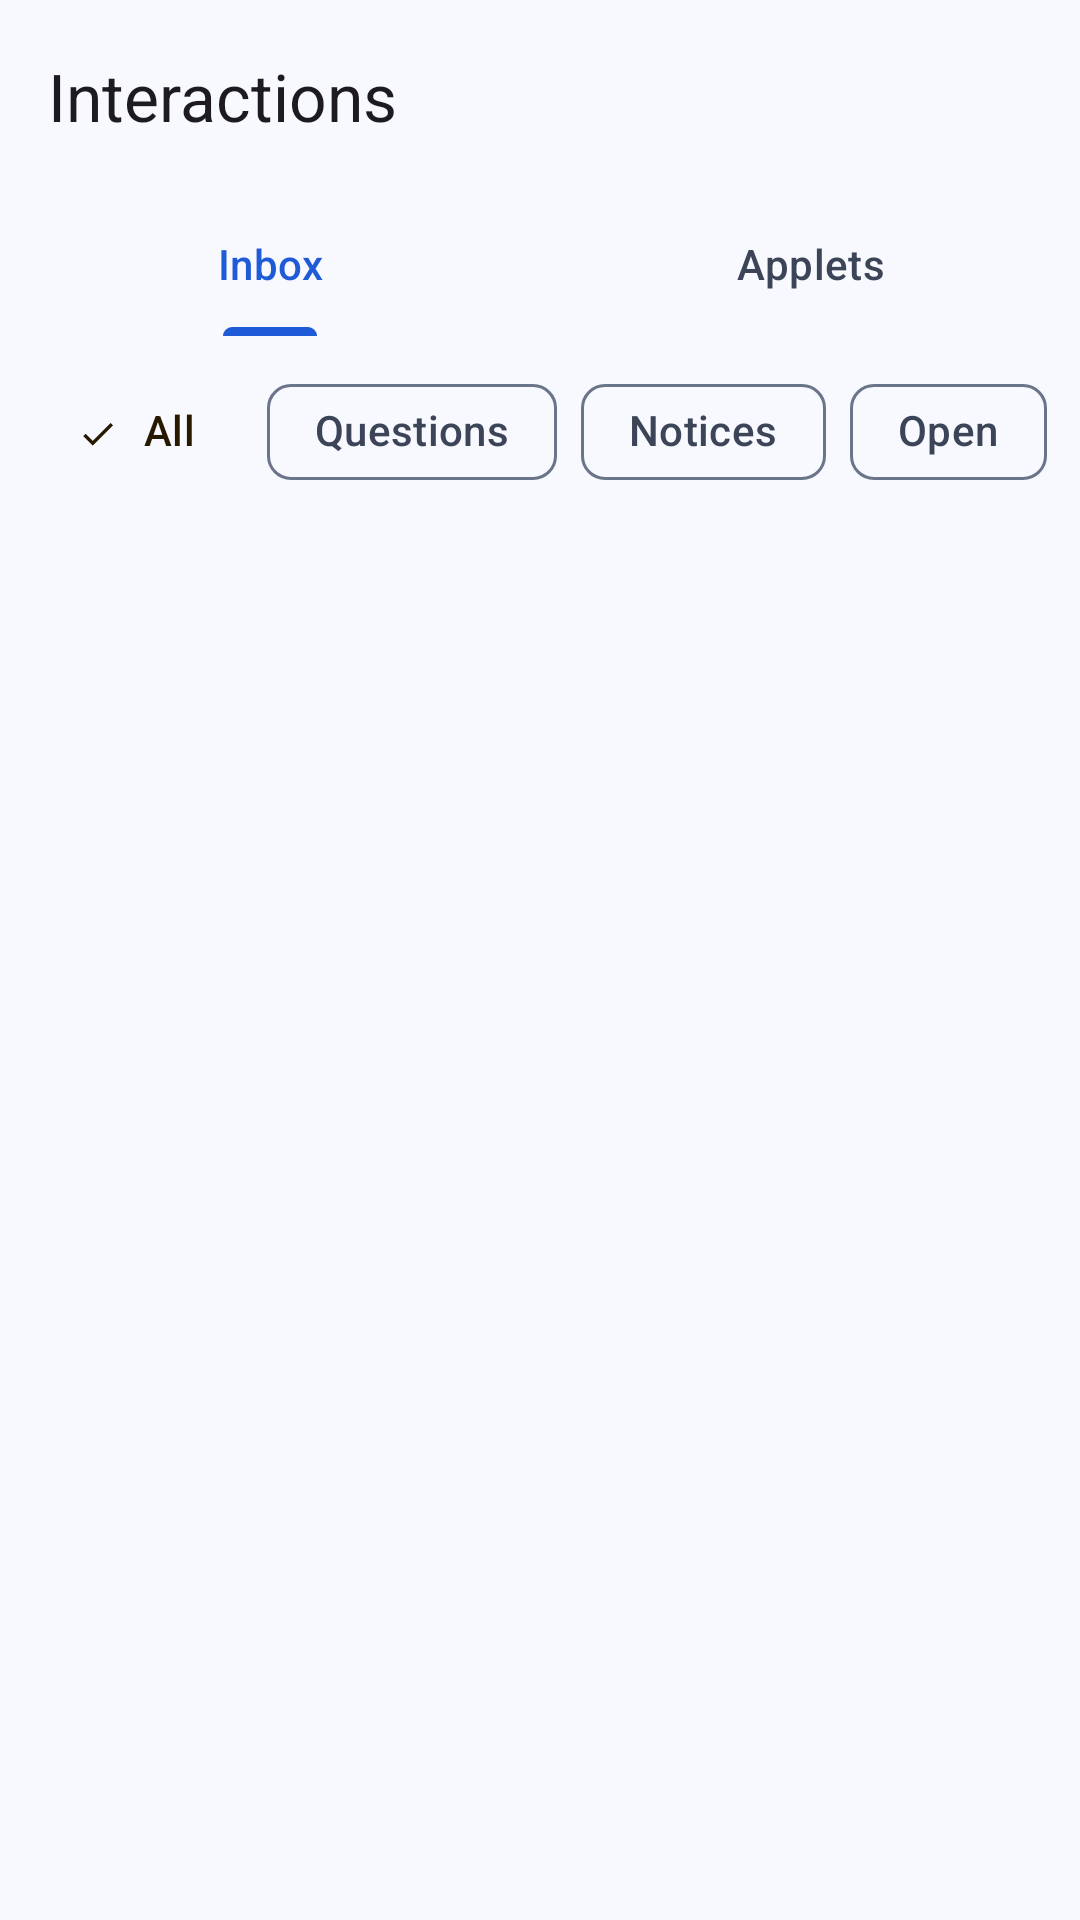

The Android layout XML behind this screen, and the referenced resources:
<!-- AndroidManifest.xml: application theme Theme.Bridgit -->
<!-- res/layout/fragment_interactions.xml -->
<?xml version="1.0" encoding="utf-8"?>
<LinearLayout xmlns:android="http://schemas.android.com/apk/res/android"
    xmlns:app="http://schemas.android.com/apk/res-auto"
    android:layout_width="match_parent"
    android:layout_height="match_parent"
    android:background="?attr/colorSurface"
    android:orientation="vertical">

    <com.google.android.material.appbar.MaterialToolbar
        android:id="@+id/toolbar"
        android:layout_width="match_parent"
        android:layout_height="wrap_content"
        android:minHeight="64dp"
        app:title="@string/interactions_title"
        app:titleTextAppearance="?attr/textAppearanceTitleLarge" />

    <com.google.android.material.tabs.TabLayout
        android:id="@+id/tabs"
        android:layout_width="match_parent"
        android:layout_height="wrap_content"
        android:background="@android:color/transparent">

        <com.google.android.material.tabs.TabItem
            android:layout_width="wrap_content"
            android:layout_height="wrap_content"
            android:text="@string/interactions_tab_inbox" />

        <com.google.android.material.tabs.TabItem
            android:layout_width="wrap_content"
            android:layout_height="wrap_content"
            android:text="@string/nav_applets" />
    </com.google.android.material.tabs.TabLayout>

    <FrameLayout
        android:layout_width="match_parent"
        android:layout_height="0dp"
        android:layout_weight="1">

    
    <LinearLayout
        android:id="@+id/inbox"
        android:layout_width="match_parent"
        android:layout_height="match_parent"
        android:orientation="vertical"
        android:paddingTop="8dp">

    <HorizontalScrollView
        android:layout_width="match_parent"
        android:layout_height="wrap_content"
        android:clipToPadding="false"
        android:paddingHorizontal="16dp"
        android:scrollbars="none">

        <com.google.android.material.chip.ChipGroup
            android:id="@+id/chips"
            android:layout_width="wrap_content"
            android:layout_height="wrap_content"
            app:chipSpacingHorizontal="8dp"
            app:selectionRequired="true"
            app:singleLine="true"
            app:singleSelection="true">

            <com.google.android.material.chip.Chip
                android:id="@+id/chip_all"
                style="@style/Widget.Bridgit.FilterChip"
                android:layout_width="wrap_content"
                android:layout_height="wrap_content"
                android:checked="true"
                android:text="@string/interactions_chip_all" />

            <com.google.android.material.chip.Chip
                android:id="@+id/chip_questions"
                style="@style/Widget.Bridgit.FilterChip"
                android:layout_width="wrap_content"
                android:layout_height="wrap_content"
                android:text="@string/interactions_chip_questions" />

            <com.google.android.material.chip.Chip
                android:id="@+id/chip_notices"
                style="@style/Widget.Bridgit.FilterChip"
                android:layout_width="wrap_content"
                android:layout_height="wrap_content"
                android:text="@string/interactions_chip_notices" />

            <com.google.android.material.chip.Chip
                android:id="@+id/chip_open"
                style="@style/Widget.Bridgit.FilterChip"
                android:layout_width="wrap_content"
                android:layout_height="wrap_content"
                android:text="@string/interactions_chip_open" />
        </com.google.android.material.chip.ChipGroup>
    </HorizontalScrollView>

    <FrameLayout
        android:layout_width="match_parent"
        android:layout_height="0dp"
        android:layout_weight="1">

        <androidx.recyclerview.widget.RecyclerView
            android:id="@+id/list"
            android:layout_width="match_parent"
            android:layout_height="match_parent"
            android:clipToPadding="false"
            android:paddingTop="4dp"
            android:paddingBottom="16dp" />

        <LinearLayout
            android:id="@+id/empty"
            android:layout_width="match_parent"
            android:layout_height="wrap_content"
            android:layout_gravity="center"
            android:accessibilityLiveRegion="polite"
            android:gravity="center_horizontal"
            android:orientation="vertical"
            android:padding="32dp"
            android:visibility="gone">

            <ImageView
                android:id="@+id/empty_icon"
                android:layout_width="48dp"
                android:layout_height="48dp"
                android:layout_marginBottom="16dp"
                android:importantForAccessibility="no"
                android:src="@drawable/ic_nav_interactions"
                app:tint="?attr/colorOnSurfaceVariant" />

            <TextView
                android:id="@+id/empty_title"
                android:layout_width="wrap_content"
                android:layout_height="wrap_content"
                android:gravity="center"
                android:text="@string/interactions_empty_title"
                android:textAppearance="?attr/textAppearanceTitleMedium" />

            <TextView
                android:id="@+id/empty_body"
                android:layout_width="wrap_content"
                android:layout_height="wrap_content"
                android:layout_marginTop="8dp"
                android:gravity="center"
                android:text="@string/interactions_empty_body"
                android:textAppearance="?attr/textAppearanceBodyMedium"
                android:textColor="?attr/colorOnSurfaceVariant" />
        </LinearLayout>
    </FrameLayout>
    </LinearLayout>

    
    <androidx.fragment.app.FragmentContainerView
        android:id="@+id/applets"
        android:name="cc.bridgit.app.ui.tour.AppletsFragment"
        android:layout_width="match_parent"
        android:layout_height="match_parent"
        android:visibility="gone" />
    </FrameLayout>
</LinearLayout>
<!-- resources referenced by this layout -->
<resources>
  <string name="interactions_chip_all">All</string>
  <string name="interactions_chip_notices">Notices</string>
  <string name="interactions_chip_open">Open</string>
  <string name="interactions_chip_questions">Questions</string>
  <string name="interactions_empty_body">Questions and notices from your agents show up here.</string>
  <string name="interactions_empty_title">Nothing yet</string>
  <string name="interactions_tab_inbox">Inbox</string>
  <string name="interactions_title">Interactions</string>
  <string name="nav_applets">Applets</string>
  <style name="Widget.Bridgit.FilterChip" parent="Widget.Material3.Chip.Filter">
          <item name="chipBackgroundColor">@color/activity_filter_chip_bg</item>
      </style>
  <color name="b_primary">#1F5BD6</color>
  <color name="b_on_primary">#FFFFFF</color>
  <color name="b_primary_container">#D6E2FF</color>
  <color name="b_on_primary_container">#001849</color>
  <color name="b_secondary">#7A5900</color>
  <color name="b_on_secondary">#FFFFFF</color>
  <color name="b_secondary_container">#FFDEA6</color>
  <color name="b_on_secondary_container">#261900</color>
  <color name="b_surface">#F8F9FF</color>
  <color name="b_on_surface">#151B27</color>
  <color name="b_surface_container">#E6EBF5</color>
  <color name="b_surface_container_high">#D7DEEC</color>
  <color name="b_surface_container_highest">#C9D2E3</color>
  <color name="b_surface_container_low">#EFF2FA</color>
  <color name="b_surface_container_lowest">#FFFFFF</color>
  <color name="b_on_surface_variant">#3C4558</color>
  <color name="b_outline">#6B758A</color>
  <color name="b_outline_variant">#B5BFD2</color>
  <color name="b_error">#BA1A1A</color>
  <color name="b_on_error">#FFFFFF</color>
  <color name="b_error_container">#FFDAD6</color>
  <color name="b_on_error_container">#410002</color>
  <color name="b_success">#1E7A3C</color>
  <color name="b_success_container">#C3EFCD</color>
  <color name="b_on_success_container">#00210B</color>
  <style name="Widget.Bridgit.OutlinedButton" parent="Widget.Material3.Button.OutlinedButton">
          <item name="backgroundTint">@color/toggle_checked_bg</item>
      </style>
</resources>
